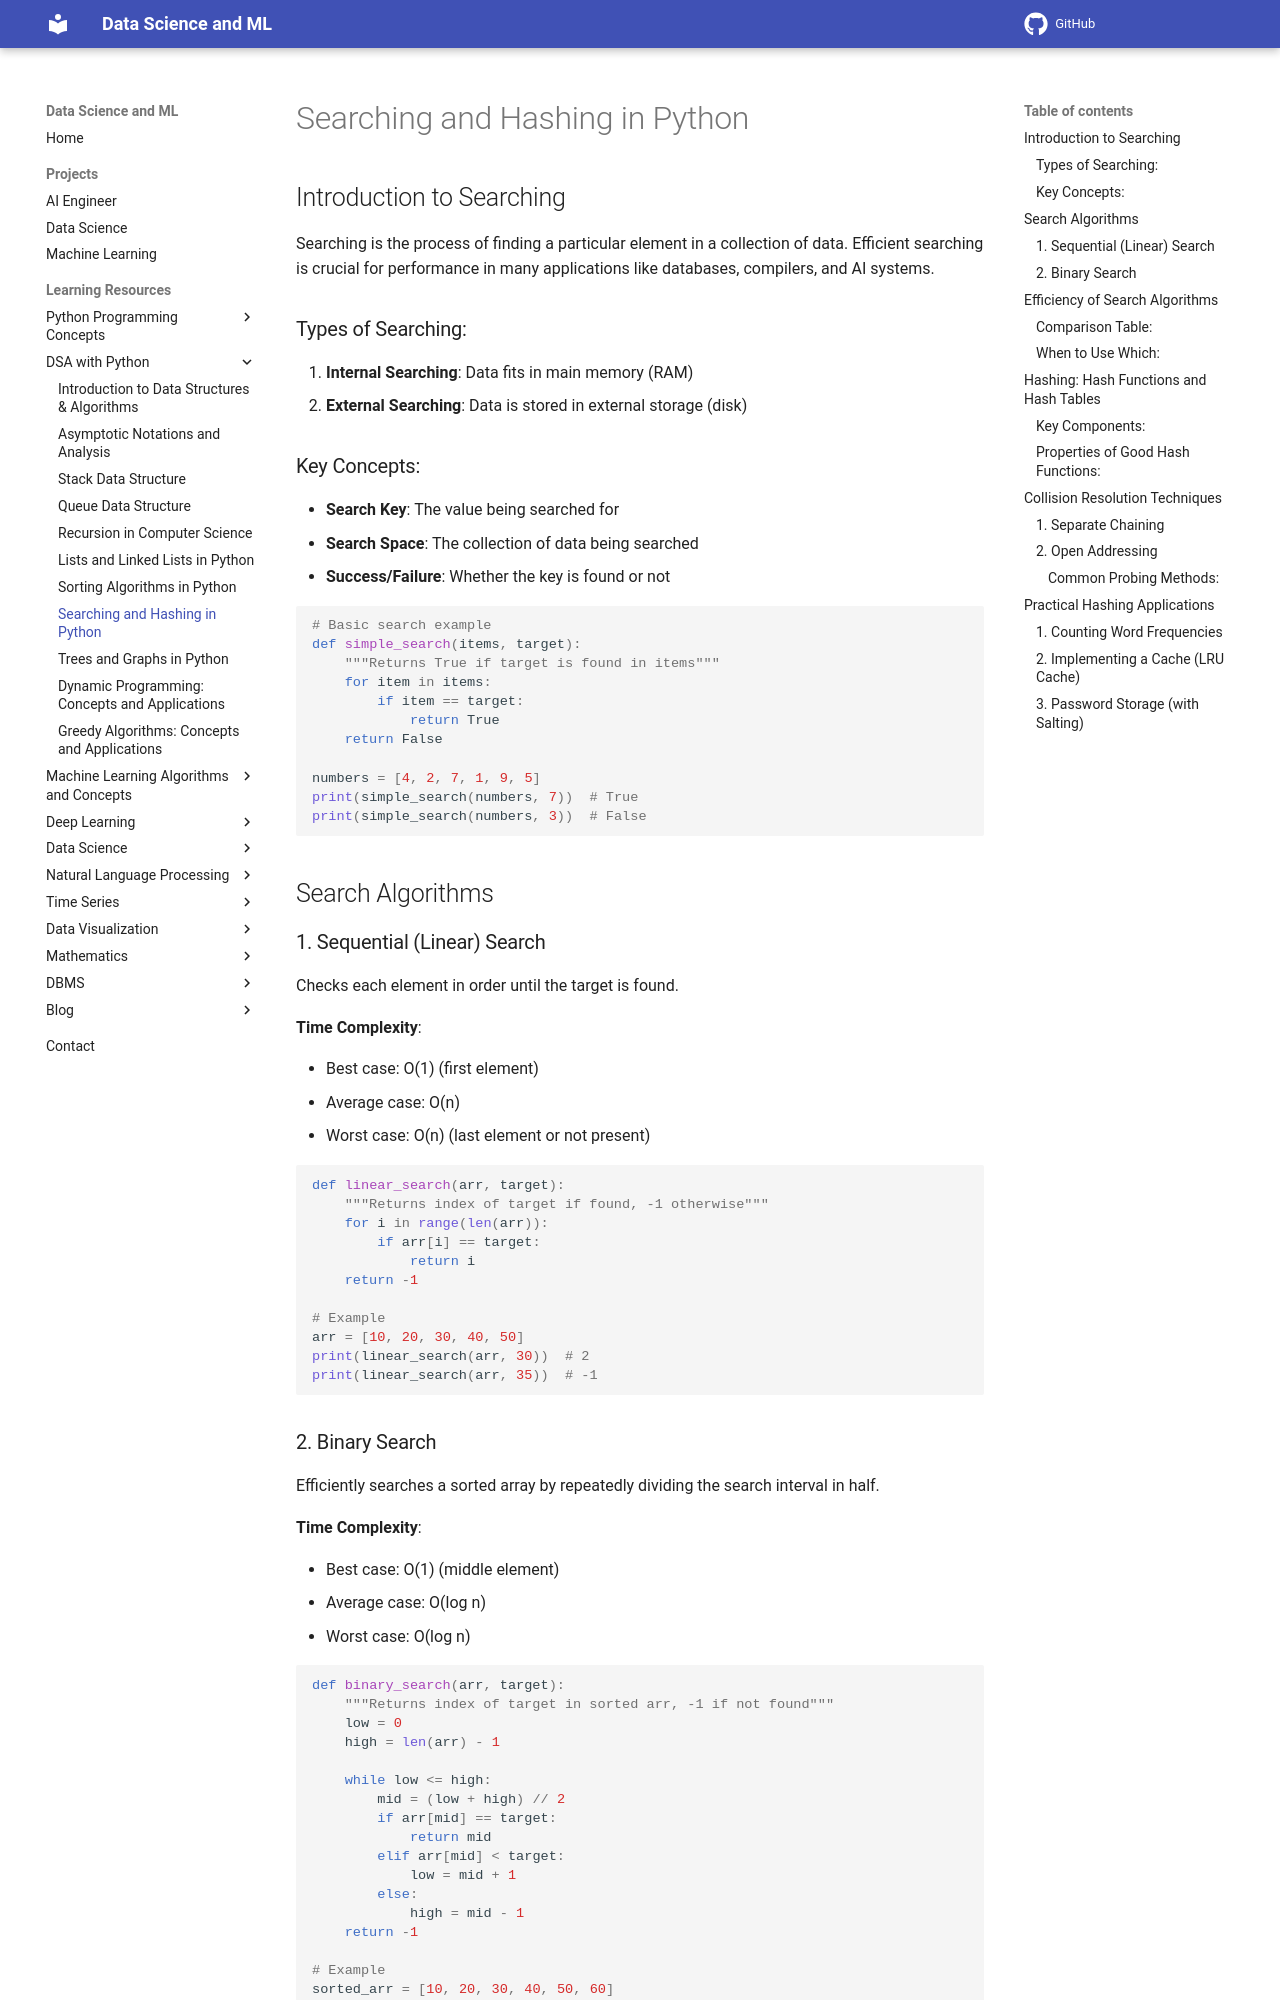

repository: sntoshsah/learning_hub · page: Learning_resources/DSA/Searching_And_Hashing_Algorithms/index.html · generator: mkdocs

# Searching and Hashing in Python

## Introduction to Searching

Searching is the process of finding a particular element in a collection of data. Efficient searching is crucial for performance in many applications like databases, compilers, and AI systems.

### Types of Searching:
1. **Internal Searching**: Data fits in main memory (RAM)
2. **External Searching**: Data is stored in external storage (disk)

### Key Concepts:
- **Search Key**: The value being searched for
- **Search Space**: The collection of data being searched
- **Success/Failure**: Whether the key is found or not

```python
# Basic search example
def simple_search(items, target):
    """Returns True if target is found in items"""
    for item in items:
        if item == target:
            return True
    return False

numbers = [4, 2, 7, 1, 9, 5]
print(simple_search(numbers, 7))  # True
print(simple_search(numbers, 3))  # False
```

## Search Algorithms

### 1. Sequential (Linear) Search
Checks each element in order until the target is found.

**Time Complexity**:

- Best case: O(1) (first element)
- Average case: O(n)
- Worst case: O(n) (last element or not present)

```python
def linear_search(arr, target):
    """Returns index of target if found, -1 otherwise"""
    for i in range(len(arr)):
        if arr[i] == target:
            return i
    return -1

# Example
arr = [10, 20, 30, 40, 50]
print(linear_search(arr, 30))  # 2
print(linear_search(arr, 35))  # -1
```
